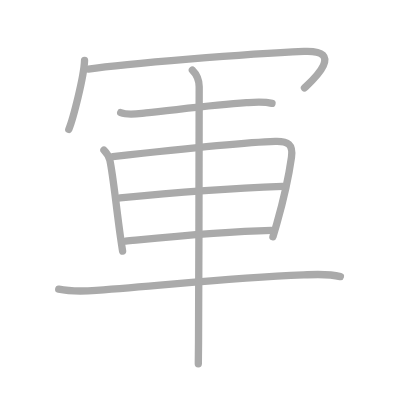
t = 0.00 s
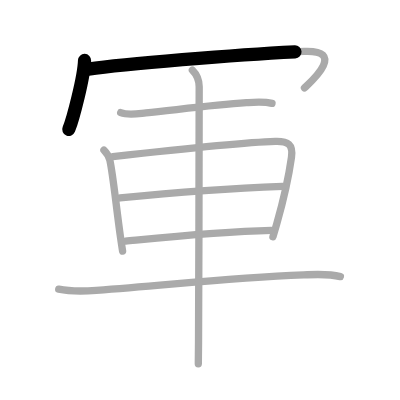
t = 1.75 s
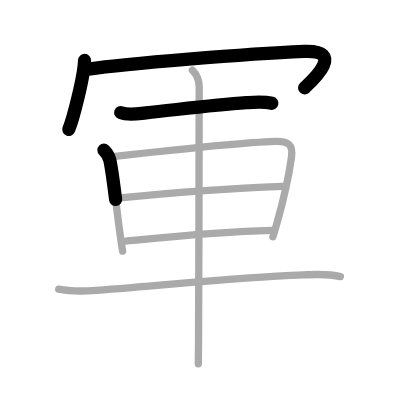
t = 3.50 s
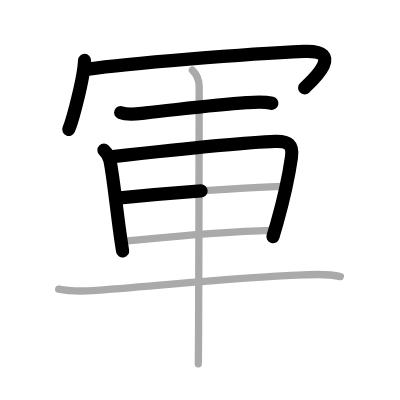
t = 5.50 s
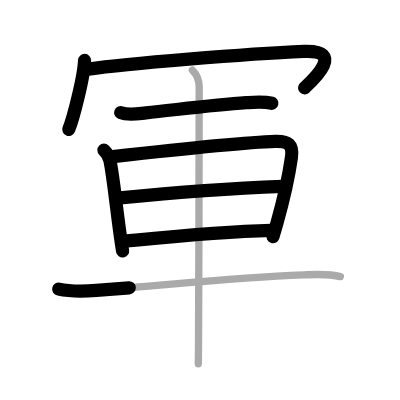
t = 7.25 s
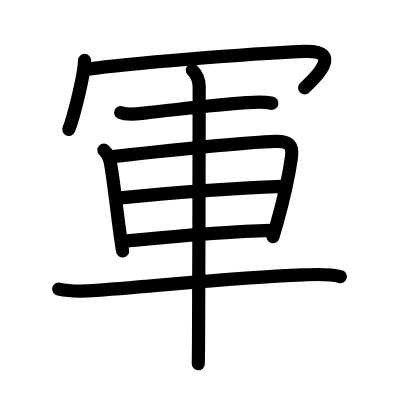
t = 9.00 s

The animated SVG that drew these frames (rendered in a browser with its animation timeline set to each time). Animation: 9 SMIL elements (animate=9); one cycle of 9.00 s.

<?xml version="1.0" standalone="no"?>
<!DOCTYPE svg PUBLIC "-//W3C//DTD SVG 1.1//EN"   "http://www.w3.org/Graphics/SVG/1.1/DTD/svg11.dtd">
<svg width="400px" height="400px"  version="1.1" xmlns="http://www.w3.org/2000/svg">
  <defs>
    <marker id="Triangle" viewBox="0 0 10 10" refX="0" refY="5" markerUnits="strokeWidth" markerWidth="3" style="stroke-opacity:0%;fill:#aaaaaa;" markerHeight="2" orient="auto">
      <path d="M 0 0 L 10 5 L 0 10 z" />
    </marker>
    
    <marker id="Arrow" viewBox="0 0 10 10" refX="5" refY="5" markerUnits="strokeWidth" markerWidth="1.8" style="stroke-opacity:0%;fill:#770000;" markerHeight="2" orient="auto">
      <path d="M 0 4 L 6 4 L 4 1 L 10 5 L 4 9 L 6 6 L 0 6 z" />
        <circle cx="5" cy="5" r="5" />
      </marker>
    
    <marker id="TriangleRed" viewBox="0 0 10 10" refX="0" refY="5" markerUnits="strokeWidth" markerWidth="3" style="stroke-opacity:0%;fill:#CC0000;" markerHeight="2" orient="auto">
      <path d="M 0 0 L 10 5 L 0 10 z" />
    </marker>
    
    <marker id="ArrowRed" viewBox="0 0 10 10" refX="5" refY="5" markerUnits="strokeWidth" markerWidth="1.8" style="stroke-opacity:0%;fill:#CC0000;" markerHeight="2" orient="auto">
      <path d="M 0 4 L 6 4 L 4 1 L 10 5 L 4 9 L 6 6 L 0 6 z" />
        <circle cx="5" cy="5" r="5" />
      </marker>
    
  </defs>
  
  <path style="fill:#ffffff; fill-opacity:100%; fill-rule:evenodd; stroke-width:0;" d="M 0 0 L 400px 0 L 400px 400px L 0 400px L 0 0" />

  <g transform="scale(3.6697247706422 3.6697247706422)">
<path style="fill:none; fill-opacity:0%; fill-rule:evenodd; stroke:#aaaaaa; stroke-opacity:100%; stroke-width: 1.5pt; stroke-linejoin:round; stroke-linecap:round;" d="M23.04 16.47c-0.13 4.46-3.19 16.12-4.29 18.78"></path>
<path style="fill:none; fill-opacity:0%; fill-rule:evenodd; stroke:#aaaaaa; stroke-opacity:100%; stroke-width: 1.5pt; stroke-linejoin:round; stroke-linecap:round;" d="M24.08 18.83c10.17-1.45 43.09-4.17 58.76-4.83c11.91-0.5 1.6 8.57 0.13 9.97"></path>
<path style="fill:none; fill-opacity:0%; fill-rule:evenodd; stroke:#aaaaaa; stroke-opacity:100%; stroke-width: 1.5pt; stroke-linejoin:round; stroke-linecap:round;" d="M32.89 30.7c2.12 0.82 4.7 0.29 6.88 0.07c8.06-0.82 18.34-2.19 27.37-2.79c2.36-0.16 4.66-0.37 6.98 0.17"></path>
<path style="fill:none; fill-opacity:0%; fill-rule:evenodd; stroke:#aaaaaa; stroke-opacity:100%; stroke-width: 1.5pt; stroke-linejoin:round; stroke-linecap:round;" d="M28.32 40.89c0.77 0.77 1.47 2.12 1.62 2.77c0.88 4.03 1.73 12.72 2.86 20.73c0.19 1.37 0.4 2.72 0.61 4.02"></path>
<path style="fill:none; fill-opacity:0%; fill-rule:evenodd; stroke:#aaaaaa; stroke-opacity:100%; stroke-width: 1.5pt; stroke-linejoin:round; stroke-linecap:round;" d="M30.74 42.67C44.17 41.18 66.42 38.8 75 38.53c3.55-0.11 4.92 0.84 4.42 4.36c-0.64 4.54-2.14 11.5-4 18.09c-0.34 1.19-0.69 2.37-1.04 3.53"></path>
<path style="fill:none; fill-opacity:0%; fill-rule:evenodd; stroke:#aaaaaa; stroke-opacity:100%; stroke-width: 1.5pt; stroke-linejoin:round; stroke-linecap:round;" d="M32.71 53.94c10.54-1.06 27.91-2.56 44.27-3.17"></path>
<path style="fill:none; fill-opacity:0%; fill-rule:evenodd; stroke:#aaaaaa; stroke-opacity:100%; stroke-width: 1.5pt; stroke-linejoin:round; stroke-linecap:round;" d="M34.21 65.69c10.11-0.98 25.29-2.57 39.67-2.92"></path>
<path style="fill:none; fill-opacity:0%; fill-rule:evenodd; stroke:#aaaaaa; stroke-opacity:100%; stroke-width: 1.5pt; stroke-linejoin:round; stroke-linecap:round;" d="M16 78.79c3.38 0.71 7.04 0.58 10.25 0.34c21.13-1.56 35.62-3.36 56.5-4.22c3.38-0.14 6.7-0.4 10 0.47"></path>
<path style="fill:none; fill-opacity:0%; fill-rule:evenodd; stroke:#aaaaaa; stroke-opacity:100%; stroke-width: 1.5pt; stroke-linejoin:round; stroke-linecap:round;" d="M52.42 19.13c1.16 1.16 1.86 2.74 1.86 4.54c0 1.02-0.07 51.4-0.18 69.57c-0.02 2.83-0.04 4.9-0.06 5.88"></path>

<path style="fill:none; fill-opacity:0%; fill-rule:evenodd; stroke:#000000; stroke-opacity:100%; stroke-width: 2.7pt; stroke-linejoin:round; stroke-linecap:round;" d="M23.04 16.47c-0.13 4.46-3.19 16.12-4.29 18.78" pathLength="100" stroke-dashoffset="100" stroke-dasharray="100 105"><animate id="dashAnim1" attributeName="stroke-dashoffset" from="100" to="0" dur="1s" calcMode="linear" fill="freeze"/></path>
<path style="fill:none; fill-opacity:0%; fill-rule:evenodd; stroke:#000000; stroke-opacity:100%; stroke-width: 2.7pt; stroke-linejoin:round; stroke-linecap:round;" d="M24.08 18.83c10.17-1.45 43.09-4.17 58.76-4.83c11.91-0.5 1.6 8.57 0.13 9.97" pathLength="100" stroke-dashoffset="100" stroke-dasharray="100 105"><animate id="dashAnim2" attributeName="stroke-dashoffset" from="100" to="0" dur="1s" calcMode="linear" begin="dashAnim1.end" fill="freeze"/></path>
<path style="fill:none; fill-opacity:0%; fill-rule:evenodd; stroke:#000000; stroke-opacity:100%; stroke-width: 2.7pt; stroke-linejoin:round; stroke-linecap:round;" d="M32.89 30.7c2.12 0.82 4.7 0.29 6.88 0.07c8.06-0.82 18.34-2.19 27.37-2.79c2.36-0.16 4.66-0.37 6.98 0.17" pathLength="100" stroke-dashoffset="100" stroke-dasharray="100 105"><animate id="dashAnim3" attributeName="stroke-dashoffset" from="100" to="0" dur="1s" calcMode="linear" begin="dashAnim2.end" fill="freeze"/></path>
<path style="fill:none; fill-opacity:0%; fill-rule:evenodd; stroke:#000000; stroke-opacity:100%; stroke-width: 2.7pt; stroke-linejoin:round; stroke-linecap:round;" d="M28.32 40.89c0.77 0.77 1.47 2.12 1.62 2.77c0.88 4.03 1.73 12.72 2.86 20.73c0.19 1.37 0.4 2.72 0.61 4.02" pathLength="100" stroke-dashoffset="100" stroke-dasharray="100 105"><animate id="dashAnim4" attributeName="stroke-dashoffset" from="100" to="0" dur="1s" calcMode="linear" begin="dashAnim3.end" fill="freeze"/></path>
<path style="fill:none; fill-opacity:0%; fill-rule:evenodd; stroke:#000000; stroke-opacity:100%; stroke-width: 2.7pt; stroke-linejoin:round; stroke-linecap:round;" d="M30.74 42.67C44.17 41.18 66.42 38.8 75 38.53c3.55-0.11 4.92 0.84 4.42 4.36c-0.64 4.54-2.14 11.5-4 18.09c-0.34 1.19-0.69 2.37-1.04 3.53" pathLength="100" stroke-dashoffset="100" stroke-dasharray="100 105"><animate id="dashAnim5" attributeName="stroke-dashoffset" from="100" to="0" dur="1s" calcMode="linear" begin="dashAnim4.end" fill="freeze"/></path>
<path style="fill:none; fill-opacity:0%; fill-rule:evenodd; stroke:#000000; stroke-opacity:100%; stroke-width: 2.7pt; stroke-linejoin:round; stroke-linecap:round;" d="M32.71 53.94c10.54-1.06 27.91-2.56 44.27-3.17" pathLength="100" stroke-dashoffset="100" stroke-dasharray="100 105"><animate id="dashAnim6" attributeName="stroke-dashoffset" from="100" to="0" dur="1s" calcMode="linear" begin="dashAnim5.end" fill="freeze"/></path>
<path style="fill:none; fill-opacity:0%; fill-rule:evenodd; stroke:#000000; stroke-opacity:100%; stroke-width: 2.7pt; stroke-linejoin:round; stroke-linecap:round;" d="M34.21 65.69c10.11-0.98 25.29-2.57 39.67-2.92" pathLength="100" stroke-dashoffset="100" stroke-dasharray="100 105"><animate id="dashAnim7" attributeName="stroke-dashoffset" from="100" to="0" dur="1s" calcMode="linear" begin="dashAnim6.end" fill="freeze"/></path>
<path style="fill:none; fill-opacity:0%; fill-rule:evenodd; stroke:#000000; stroke-opacity:100%; stroke-width: 2.7pt; stroke-linejoin:round; stroke-linecap:round;" d="M16 78.79c3.38 0.71 7.04 0.58 10.25 0.34c21.13-1.56 35.62-3.36 56.5-4.22c3.38-0.14 6.7-0.4 10 0.47" pathLength="100" stroke-dashoffset="100" stroke-dasharray="100 105"><animate id="dashAnim8" attributeName="stroke-dashoffset" from="100" to="0" dur="1s" calcMode="linear" begin="dashAnim7.end" fill="freeze"/></path>
<path style="fill:none; fill-opacity:0%; fill-rule:evenodd; stroke:#000000; stroke-opacity:100%; stroke-width: 2.7pt; stroke-linejoin:round; stroke-linecap:round;" d="M52.42 19.13c1.16 1.16 1.86 2.74 1.86 4.54c0 1.02-0.07 51.4-0.18 69.57c-0.02 2.83-0.04 4.9-0.06 5.88" pathLength="100" stroke-dashoffset="100" stroke-dasharray="100 105"><animate id="dashAnim9" attributeName="stroke-dashoffset" from="100" to="0" dur="1s" calcMode="linear" begin="dashAnim8.end" fill="freeze"/></path>

</g>

</svg>  
          
